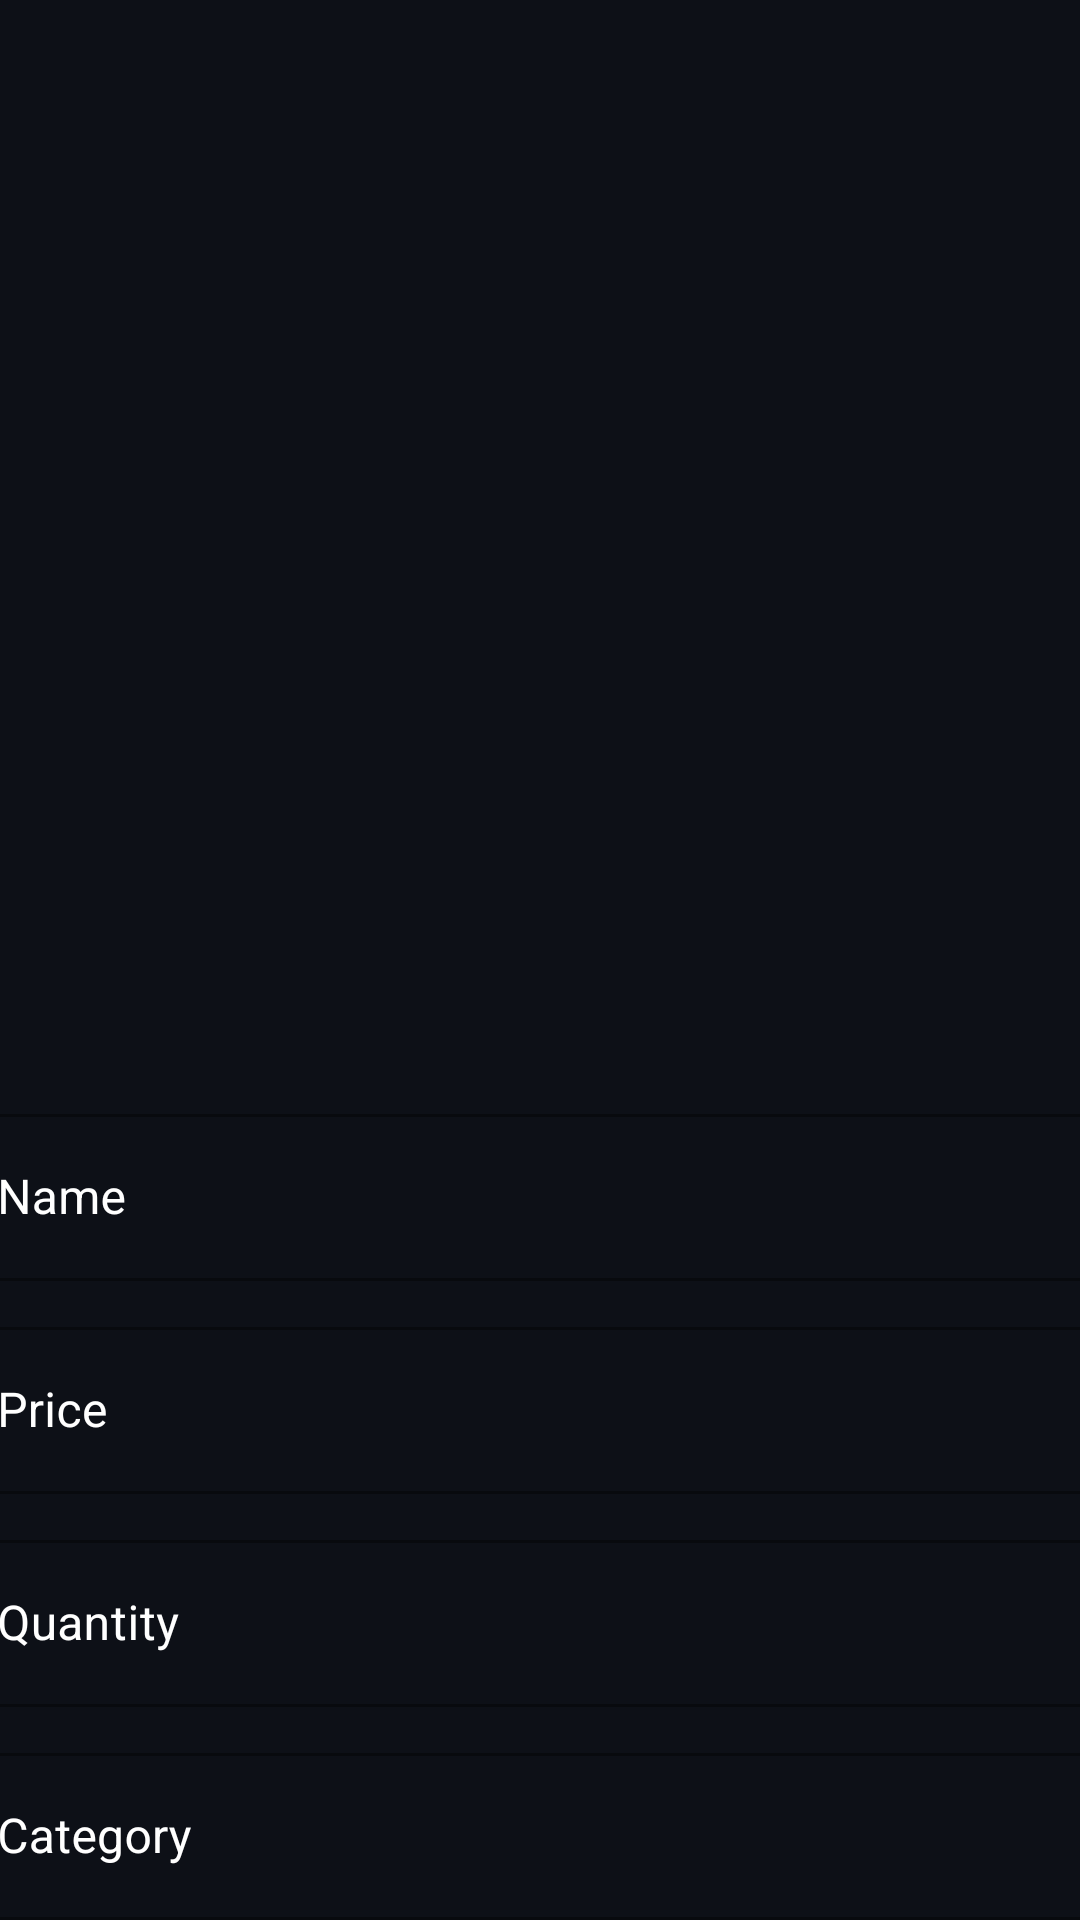

Here is an Android app screen rendered from its layout file. Give the layout XML and the strings, colors and styles it references.
<!-- AndroidManifest.xml: application theme Theme.SplashLogin -->
<!-- res/layout/activity_product_update.xml -->
<?xml version="1.0" encoding="utf-8"?>
<androidx.constraintlayout.widget.ConstraintLayout xmlns:android="http://schemas.android.com/apk/res/android"
    xmlns:app="http://schemas.android.com/apk/res-auto"
    xmlns:tools="http://schemas.android.com/tools"
    android:layout_width="match_parent"
    android:layout_height="match_parent"
    android:background="@color/bg"
    tools:context=".Admin.ProductUpdateActivity">

    <ScrollView
        android:layout_width="411dp"
        android:layout_height="699dp"
        app:layout_constraintBottom_toBottomOf="parent"
        app:layout_constraintEnd_toEndOf="parent"
        app:layout_constraintStart_toStartOf="parent"
        app:layout_constraintTop_toTopOf="parent">

        <LinearLayout
            android:layout_width="392dp"
            android:layout_height="662dp"
            android:layout_marginStart="8dp"
            android:layout_marginEnd="8dp"
            android:orientation="vertical"
            app:layout_constraintBottom_toBottomOf="parent"
            app:layout_constraintEnd_toEndOf="parent"
            app:layout_constraintStart_toStartOf="parent"
            app:layout_constraintTop_toTopOf="parent">

            <ImageView
                android:id="@+id/image"
                android:layout_width="match_parent"
                android:layout_height="395dp"
                android:background="@color/bg"
                android:padding="10dp"
                android:src="@drawable/upload_image"
                android:tooltipText="Upload Image" />

            <com.google.android.material.textfield.TextInputLayout
                style="@style/Widget.MaterialComponents.TextInputLayout.OutlinedBox"
                android:layout_width="match_parent"
                android:layout_height="wrap_content"
                android:hint="Name"
                android:textColorHint="@color/white"
                android:layout_marginBottom="10dp">

                <com.google.android.material.textfield.TextInputEditText
                    android:id="@+id/name"
                    android:textColor="@color/white"
                    android:layout_width="match_parent"
                    android:layout_height="wrap_content"/>

            </com.google.android.material.textfield.TextInputLayout>

            <com.google.android.material.textfield.TextInputLayout
                style="@style/Widget.MaterialComponents.TextInputLayout.OutlinedBox"
                android:layout_width="match_parent"
                android:layout_height="wrap_content"
                android:hint="Price"
                android:textColorHint="@color/white"
                android:transitionName="username_tran"
                android:layout_marginBottom="10dp">

                <com.google.android.material.textfield.TextInputEditText
                    android:id="@+id/price"
                    android:textColor="@color/white"
                    android:layout_width="match_parent"
                    android:layout_height="wrap_content"
                     />

            </com.google.android.material.textfield.TextInputLayout>

            <com.google.android.material.textfield.TextInputLayout
                style="@style/Widget.MaterialComponents.TextInputLayout.OutlinedBox"
                android:layout_width="match_parent"
                android:layout_height="wrap_content"
                android:hint="Quantity"
                android:textColorHint="@color/white"
                android:layout_marginBottom="10dp">

                <com.google.android.material.textfield.TextInputEditText
                    android:id="@+id/quantity"
                    android:textColor="@color/white"
                    android:layout_width="match_parent"
                    android:layout_height="wrap_content" />

            </com.google.android.material.textfield.TextInputLayout>

            <com.google.android.material.textfield.TextInputLayout
                style="@style/Widget.MaterialComponents.TextInputLayout.OutlinedBox"
                android:layout_width="match_parent"
                android:layout_height="wrap_content"
                android:hint="Category"
                android:textColorHint="@color/white"
                android:layout_marginBottom="10dp">

                <com.google.android.material.textfield.TextInputEditText
                    android:id="@+id/category"
                    android:textColor="@color/white"
                    android:layout_width="match_parent"
                    android:layout_height="wrap_content"/>

            </com.google.android.material.textfield.TextInputLayout>

            <com.google.android.material.textfield.TextInputLayout
                style="@style/Widget.MaterialComponents.TextInputLayout.OutlinedBox"
                android:layout_width="match_parent"
                android:layout_height="wrap_content"
                android:hint="Type"
                android:transitionName="password_tran"
                android:textColorHint="@color/white"
                android:layout_marginBottom="10dp">

                <com.google.android.material.textfield.TextInputEditText
                    android:id="@+id/type"
                    android:textColor="@color/white"
                    android:layout_width="match_parent"
                    android:layout_height="wrap_content" />

            </com.google.android.material.textfield.TextInputLayout>

            <Button
                android:id="@+id/updateProduct"
                android:layout_width="match_parent"
                android:layout_height="60dp"
                android:layout_marginTop="5dp"
                android:layout_marginBottom="5dp"
                android:backgroundTint="@color/darkColor"
                android:onClick="updateProduct"
                android:text="Update Product"
                android:textColor="#fff"
                android:transitionName="button_tran" />

            <Button
                android:id="@+id/removeProduct"
                android:layout_width="match_parent"
                android:layout_height="60dp"
                android:layout_marginTop="5dp"
                android:layout_marginBottom="5dp"
                android:backgroundTint="@color/darkColor"
                android:onClick="removeProduct"
                android:text="Remove Product"
                android:textColor="#fff"
                android:transitionName="button_tran" />

        </LinearLayout>
    </ScrollView>
</androidx.constraintlayout.widget.ConstraintLayout>
<!-- resources referenced by this layout -->
<resources>
  <color name="bg">#0d1017</color>
  <color name="darkColor">#040842</color>
  <color name="white">#FFFFFFFF</color>
  <style name="Theme.SplashLogin" parent="Theme.MaterialComponents.DayNight.NoActionBar">
          
          <item name="colorPrimary">@color/black</item>
          <item name="colorPrimaryVariant">@color/bg</item>
          <item name="colorOnPrimary">@color/black</item>
          
          <item name="colorSecondary">@color/teal_200</item>
          <item name="colorSecondaryVariant">@color/teal_700</item>
          <item name="colorOnSecondary">@color/black</item>
          
          <item name="android:statusBarColor" tools:targetApi="l">?attr/colorPrimaryVariant</item>
          
      </style>
  <color name="black">#FF000000</color>
  <color name="teal_200">#FF03DAC5</color>
  <color name="teal_700">#FF018786</color>
</resources>
